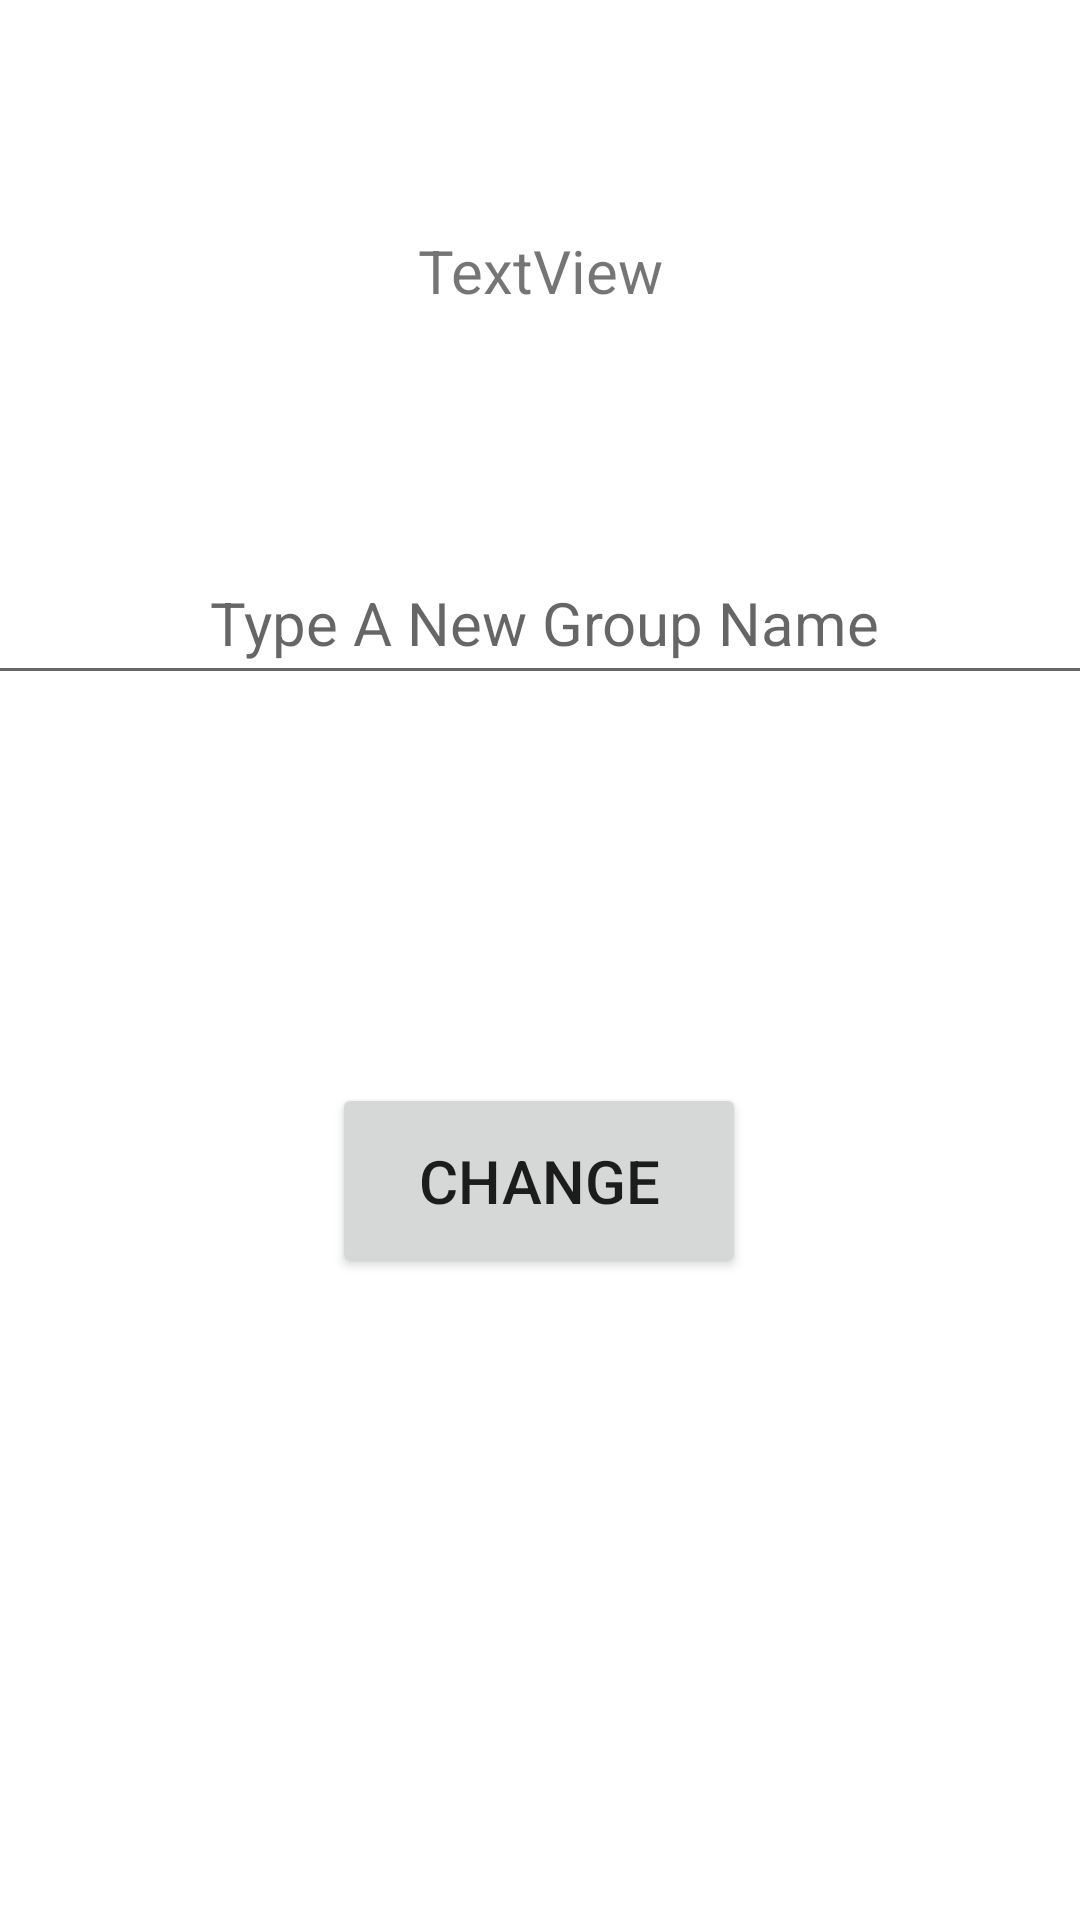

The Android layout XML behind this screen, and the referenced resources:
<!-- AndroidManifest.xml: application theme Theme.GiftWith -->
<!-- res/layout/activity_change_group_name.xml -->
<?xml version="1.0" encoding="utf-8"?>
<androidx.constraintlayout.widget.ConstraintLayout xmlns:android="http://schemas.android.com/apk/res/android"
    xmlns:app="http://schemas.android.com/apk/res-auto"
    xmlns:tools="http://schemas.android.com/tools"
    android:layout_width="match_parent"
    android:layout_height="match_parent"
    tools:context=".ChangeGroupNameActivity">

    <Button
        android:id="@+id/buttongroupnamechanger"
        android:layout_width="138dp"
        android:layout_height="65dp"
        android:onClick="changeName"
        android:text="CHANGE"
        android:textSize="20sp"
        app:layout_constraintBottom_toBottomOf="parent"
        app:layout_constraintEnd_toEndOf="parent"
        app:layout_constraintHorizontal_bias="0.498"
        app:layout_constraintStart_toStartOf="parent"
        app:layout_constraintTop_toTopOf="parent"
        app:layout_constraintVertical_bias="0.628" />

    <EditText
        android:id="@+id/newGroupName"
        android:layout_width="392dp"
        android:layout_height="51dp"
        android:ems="10"
        android:gravity="center"
        android:hint="Type A New Group Name"
        android:inputType="textPersonName"
        android:textSize="20sp"
        app:layout_constraintBottom_toTopOf="@+id/buttongroupnamechanger"
        app:layout_constraintEnd_toEndOf="parent"
        app:layout_constraintHorizontal_bias="0.473"
        app:layout_constraintStart_toStartOf="parent"
        app:layout_constraintTop_toTopOf="parent"
        app:layout_constraintVertical_bias="0.583" />

    <TextView
        android:id="@+id/oldName"
        android:layout_width="233dp"
        android:layout_height="36dp"
        android:gravity="center"
        android:text="TextView"
        android:textSize="20sp"
        app:layout_constraintBottom_toTopOf="@+id/newGroupName"
        app:layout_constraintEnd_toEndOf="parent"
        app:layout_constraintStart_toStartOf="parent"
        app:layout_constraintTop_toTopOf="parent" />
</androidx.constraintlayout.widget.ConstraintLayout>
<!-- resources referenced by this layout -->
<resources>
  <style name="Theme.GiftWith" parent="Theme.MaterialComponents.DayNight.DarkActionBar">
          
          <item name="colorPrimary">@color/purple_500</item>
          <item name="colorPrimaryVariant">@color/purple_700</item>
          <item name="colorOnPrimary">@color/white</item>
          
          <item name="colorSecondary">@color/teal_200</item>
          <item name="colorSecondaryVariant">@color/teal_700</item>
          <item name="colorOnSecondary">@color/black</item>
          
          <item name="android:statusBarColor" tools:targetApi="l">?attr/colorPrimaryVariant</item>
          
      </style>
  <!-- not gathered from this repository: default colours our renderer supplied (Android Studio template values) -->
  <color name="purple_500">#FF6200EE</color>
  <color name="purple_700">#FF3700B3</color>
  <color name="teal_200">#FF03DAC5</color>
  <color name="teal_700">#FF018786</color>
  <color name="black">#FF000000</color>
  <color name="white">#FFFFFFFF</color>
</resources>
